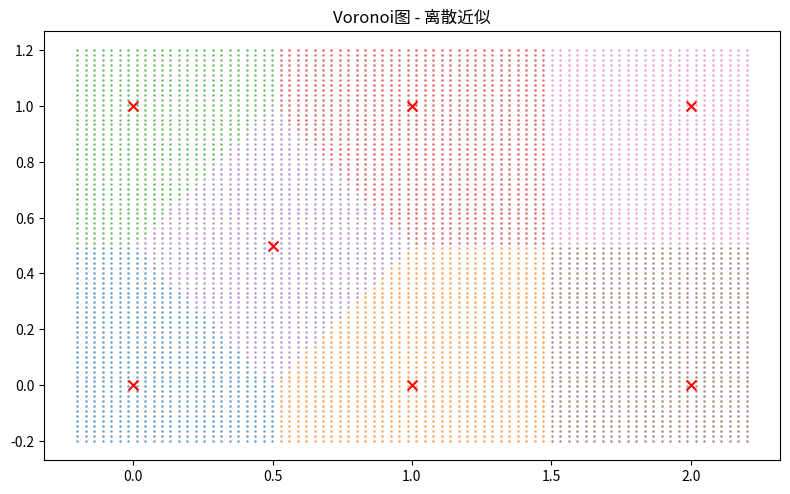

This figure's Python source:
# -*- coding: utf-8 -*-
"""
算法实现：11_计算几何 / voronoi_diagram

本文件实现 voronoi_diagram 相关的算法功能。
"""

import math
from typing import List, Tuple, Dict

Point = Tuple[float, float]
Polygon = List[Point]


def euclidean_distance(p1: Point, p2: Point) -> float:
    """
    计算两点间的欧几里得距离
    
    Args:
        p1: 第一个点坐标 (x, y)
        p2: 第二个点坐标 (x, y)
    
    Returns:
        两点间的欧几里得距离
    """
    dx = p1[0] - p2[0]
    dy = p1[1] - p2[1]
    return math.sqrt(dx * dx + dy * dy)


def find_nearest_site(point: Point, sites: List[Point]) -> Point:
    """
    找到距离给定点的最近站点
    
    Args:
        point: 查询点 (x, y)
        sites: 所有站点列表
    
    Returns:
        距离最近的站点
    """
    min_dist = float('inf')
    nearest = sites[0]
    for site in sites:
        dist = euclidean_distance(point, site)
        if dist < min_dist:
            min_dist = dist
            nearest = site
    return nearest


def build_voronoi_regions(sites: List[Point], resolution: int = 100) -> Dict[Point, List[Point]]:
    """
    构建每个站点对应的Voronoi区域（离散采样）
    
    算法思路：
        将 bounding box 划分为 resolution x resolution 的网格，
        对每个网格点找到最近站点，该点归入该站点的区域。
    
    Args:
        sites: 站点列表
        resolution: 网格分辨率（每一维的采样点数）
    
    Returns:
        字典，键为站点，值为该站点区域内的采样点列表
    
    复杂度：O(resolution^2 * n)
    """
    if not sites:
        return {}
    
    # 计算站点的边界框
    min_x = min(s[0] for s in sites)
    max_x = max(s[0] for s in sites)
    min_y = min(s[1] for s in sites)
    max_y = max(s[1] for s in sites)
    
    # 边界扩展，防止边界点丢失
    margin = max(max_x - min_x, max_y - min_y) * 0.1
    min_x -= margin
    max_x += margin
    min_y -= margin
    max_y += margin
    
    # 计算网格步长
    step_x = (max_x - min_x) / (resolution - 1)
    step_y = (max_y - min_y) / (resolution - 1)
    
    # 初始化每个站点的区域点集
    regions: Dict[Point, List[Point]] = {site: [] for site in sites}
    
    # 遍历网格，为每个点分配最近站点
    for i in range(resolution):
        for j in range(resolution):
            x = min_x + i * step_x
            y = min_y + j * step_y
            grid_point: Point = (x, y)
            nearest = find_nearest_site(grid_point, sites)
            regions[nearest].append(grid_point)
    
    return regions


def compute_voronoi_cell_boundary(site: Point, other_sites: List[Point], 
                                  resolution: int = 100) -> List[Point]:
    """
    计算单个站点的Voronoi区域边界（近似）
    
    通过射线法判断点是否在区域内，采样边界上的点。
    
    Args:
        site: 目标站点
        other_sites: 其他站点列表
        resolution: 采样分辨率
    
    Returns:
        区域边界点列表（顺时针）
    """
    all_sites = [site] + other_sites
    
    min_x = min(s[0] for s in all_sites) - 1
    max_x = max(s[0] for s in all_sites) + 1
    min_y = min(s[1] for s in all_sites) - 1
    max_y = max(s[1] for s in all_sites) + 1
    
    boundary_points = []
    
    # 采样上边界和下边界
    for i in range(resolution):
        x = min_x + i * (max_x - min_x) / (resolution - 1)
        
        # 上边界
        y_top = max_y
        top_point: Point = (x, y_top)
        if find_nearest_site(top_point, all_sites) == site:
            boundary_points.append(top_point)
        
        # 下边界
        y_bottom = min_y
        bottom_point: Point = (x, y_bottom)
        if find_nearest_site(bottom_point, all_sites) == site:
            boundary_points.append(bottom_point)
    
    # 采样左边界和右边界
    for j in range(resolution):
        y = min_y + j * (max_y - min_y) / (resolution - 1)
        
        # 左边界
        x_left = min_x
        left_point: Point = (x_left, y)
        if find_nearest_site(left_point, all_sites) == site:
            boundary_points.append(left_point)
        
        # 右边界
        x_right = max_x
        right_point: Point = (x_right, y)
        if find_nearest_site(right_point, all_sites) == site:
            boundary_points.append(right_point)
    
    return boundary_points


def compute_voronoi_diagram(sites: List[Point]) -> List[Tuple[Point, List[Point]]]:
    """
    计算完整的Voronoi图（离散近似）
    
    返回每个站点及其对应的Voronoi区域点集
    
    Args:
        sites: 站点列表
    
    Returns:
        列表，每个元素为 (站点, 区域点列表)
    
    复杂度：O(n * resolution^2)
    """
    regions = build_voronoi_regions(sites, resolution=50)
    return [(site, points) for site, points in regions.items()]


if __name__ == "__main__":
    import matplotlib.pyplot as plt
    
    # 测试站点
    test_sites: List[Point] = [
        (0, 0), (1, 0), (0, 1), (1, 1),
        (0.5, 0.5), (2, 0), (2, 1)
    ]
    
    print("=== Voronoi图测试 ===")
    print(f"站点数量: {len(test_sites)}")
    
    # 构建Voronoi区域
    regions = build_voronoi_regions(test_sites, resolution=80)
    
    # 统计每个区域的点数
    for site, points in regions.items():
        print(f"站点 {site}: {len(points)} 个采样点")
    
    # 绘制Voronoi图
    fig, ax = plt.subplots(1, 1, figsize=(8, 8))
    
    colors = plt.cm.tab10.colors
    for idx, (site, points) in enumerate(regions.items()):
        if points:
            xs = [p[0] for p in points]
            ys = [p[1] for p in points]
            ax.scatter(xs, ys, c=[colors[idx % len(colors)]], s=1, alpha=0.5)
    
    # 绘制站点
    site_xs = [s[0] for s in test_sites]
    site_ys = [s[1] for s in test_sites]
    ax.scatter(site_xs, site_ys, c='red', s=50, zorder=5, marker='x')
    
    ax.set_title("Voronoi图 - 离散近似")
    ax.set_aspect('equal')
    plt.tight_layout()
    plt.savefig("voronoi_diagram.png", dpi=150)
    print("图像已保存至 voronoi_diagram.png")
    plt.close()
